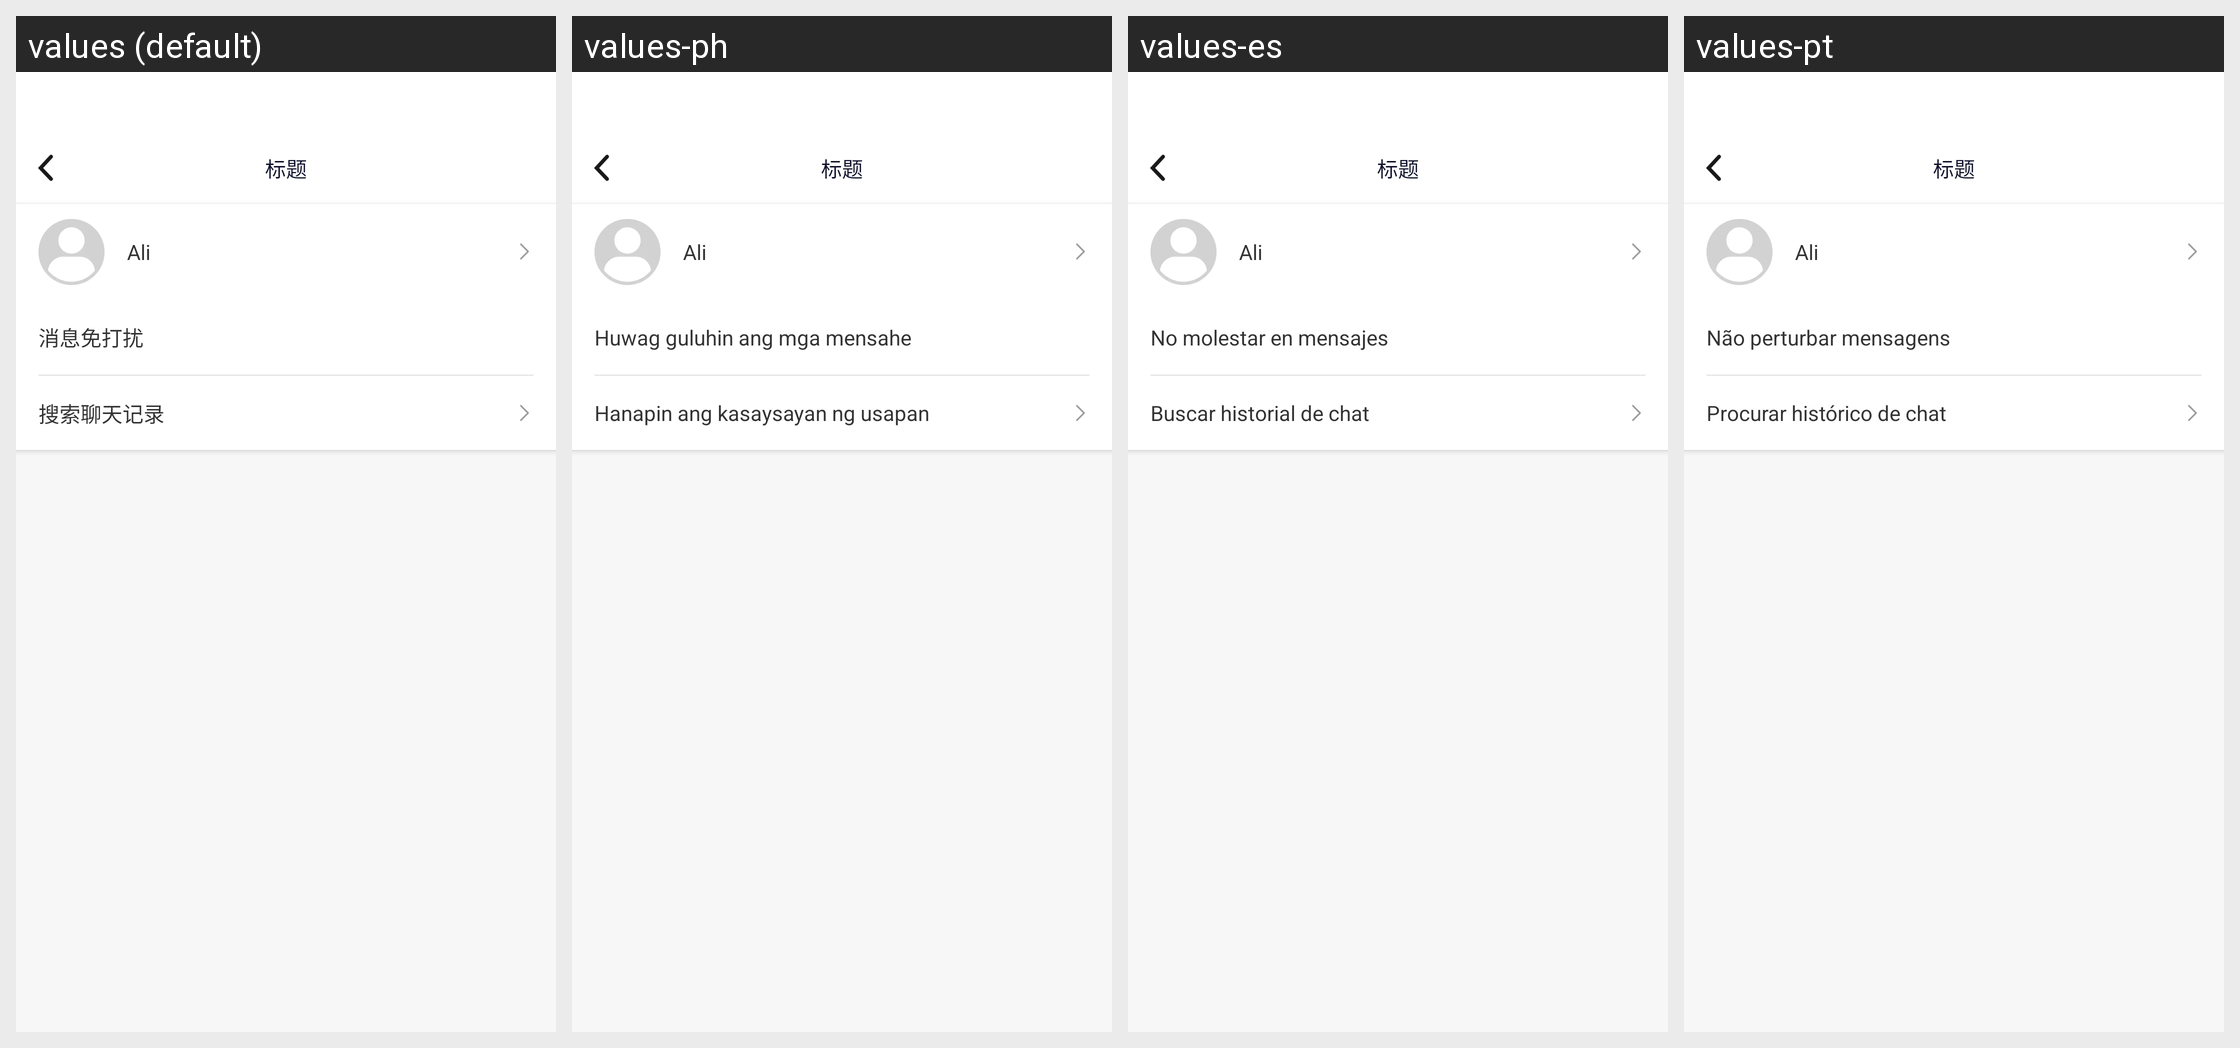

The Android screen above is rendered under several locales of the same app. Produce the string resources it draws, with the default and per-locale values.
Android screen res/layout/activity_user_chat.xml rendered under 4 locales, left to right: values (default), values-ph, values-es, values-pt. Device: Nexus 5 (rendered at 1080×1920; each locale shown at half size, 540×960, under a caption strip naming it); theme AppTheme.
Other locales in the repository, not shown: values-en, values-hi, values-hk, values-id, values-in, values-my, values-th, values-vi.
Strings drawn on this screen, with the default value and each locale's value (text and hints the layout hard-codes, and strings that could not be matched under every locale, appear in the picture but are not listed):

xiaoximiandarao
  values: 消息免打扰
  values-ph: Huwag guluhin ang mga mensahe
  values-es: No molestar en mensajes
  values-pt: Não perturbar mensagens

sousuoliaotianjilu
  values: 搜索聊天记录
  values-ph: Hanapin ang kasaysayan ng usapan
  values-es: Buscar historial de chat
  values-pt: Procurar histórico de chat
